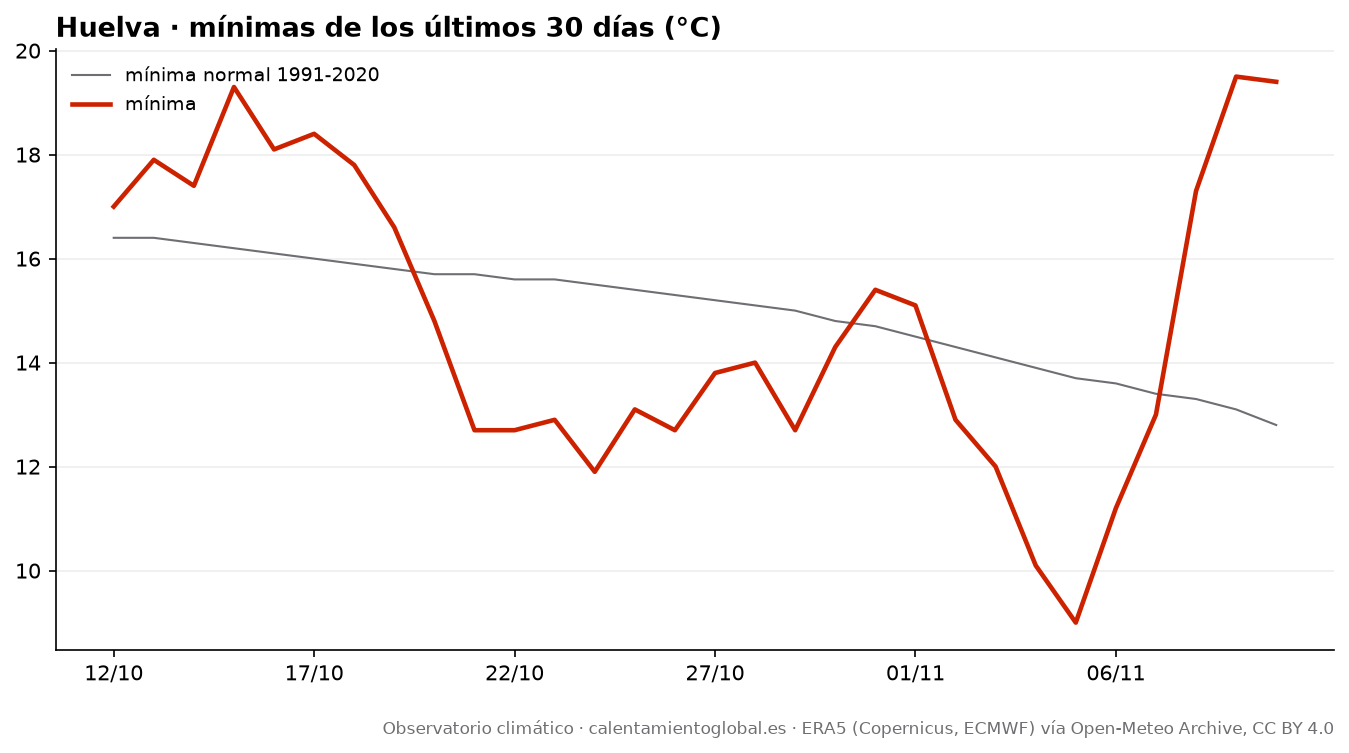

The data file committed next to this chart (first rows):
fecha, tmax, tmax_normal, tmin, tmin_normal, lluvia_mm, lluvia_normal_mm
2026-10-12, 27.9, 24.9, 17.0, 16.4, 0.0, 2.05
2026-10-13, 29.8, 24.6, 17.9, 16.4, 0.0, 1.98
2026-10-14, 31.6, 24.4, 17.4, 16.3, 0.0, 1.95
2026-10-15, 30.5, 24.1, 19.3, 16.2, 0.0, 1.98
2026-10-16, 30.2, 23.9, 18.1, 16.1, 0.0, 2.04
2026-10-17, 26.3, 23.7, 18.4, 16.0, 0.1, 2.02
2026-10-18, 22.5, 23.5, 17.8, 15.9, 5.6, 2.06
2026-10-19, 23.3, 23.4, 16.6, 15.8, 0.2, 2.15
2026-10-20, 22.2, 23.3, 14.8, 15.7, 0.0, 2.23
2026-10-21, 24.5, 23.2, 12.7, 15.7, 0.0, 2.32
2026-10-22, 23.8, 23.1, 12.7, 15.6, 0.0, 2.35
2026-10-23, 24.8, 23.1, 12.9, 15.6, 0.0, 2.37
2026-10-24, 25.8, 23.0, 11.9, 15.5, 0.0, 2.36
2026-10-25, 26.3, 22.9, 13.1, 15.4, 0.0, 2.32
2026-10-26, 25.3, 22.7, 12.7, 15.3, 0.0, 2.29
2026-10-27, 24.8, 22.6, 13.8, 15.2, 0.0, 2.24
2026-10-28, 26.9, 22.5, 14.0, 15.1, 0.0, 2.2
2026-10-29, 28.3, 22.3, 12.7, 15.0, 0.0, 2.2
2026-10-30, 26.7, 22.2, 14.3, 14.8, 0.0, 2.26
2026-10-31, 25.2, 22.1, 15.4, 14.7, 0.0, 2.27
2026-11-01, 25.9, 21.9, 15.1, 14.5, 0.0, 2.25
2026-11-02, 26.0, 21.7, 12.9, 14.3, 0.0, 2.21
2026-11-03, 23.5, 21.6, 12.0, 14.1, 0.0, 2.11
2026-11-04, 22.2, 21.4, 10.1, 13.9, 0.0, 2.08
2026-11-05, 20.9, 21.2, 9.0, 13.7, 0.0, 1.97
2026-11-06, 21.6, 21.0, 11.2, 13.6, 0.0, 1.96
2026-11-07, 24.3, 20.8, 13.0, 13.4, 0.0, 1.96
2026-11-08, 23.1, 20.6, 17.3, 13.3, 1.5, 1.97
2026-11-09, 22.7, 20.3, 19.5, 13.1, 23.7, 1.92
2026-11-10, 21.3, 20.2, 19.4, 12.8, 8.2, 1.81
